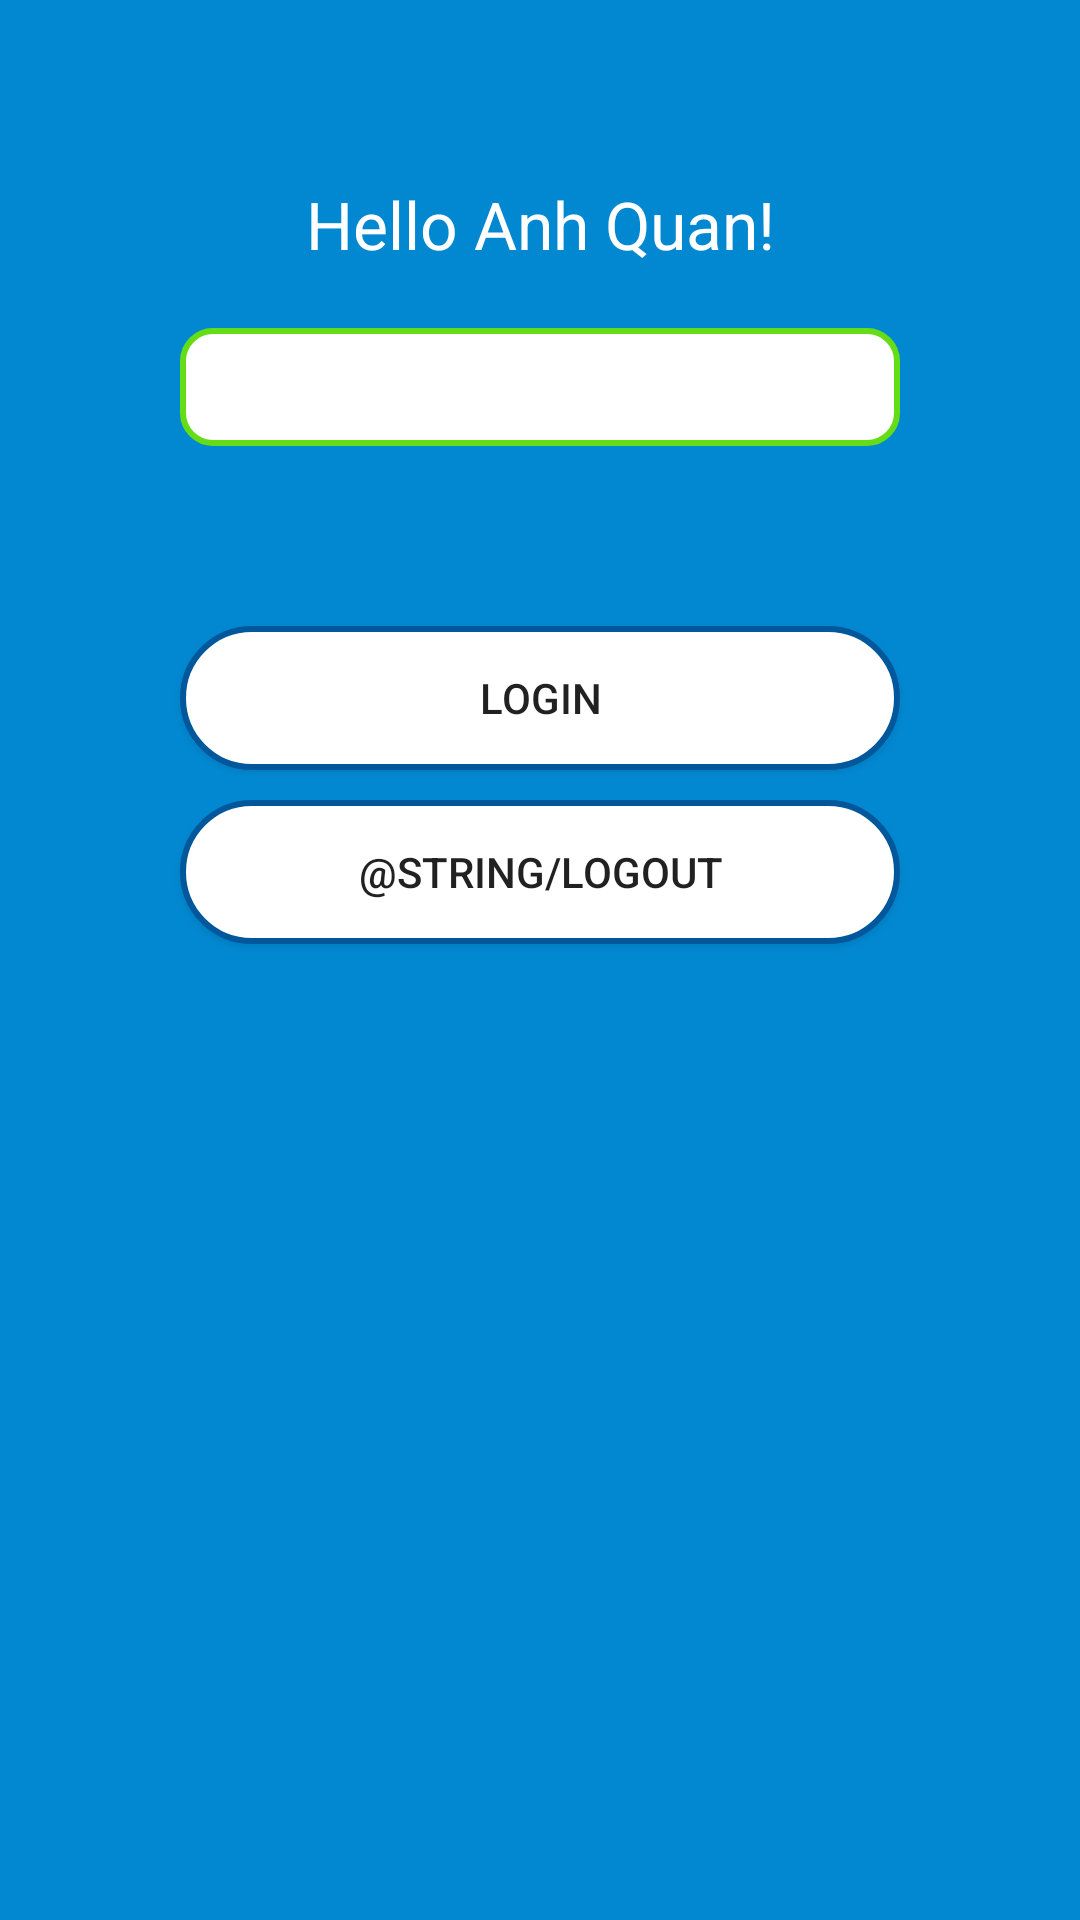

Layout XML and referenced resources for this Android screen:
<!-- AndroidManifest.xml: application theme AppTheme -->
<!-- res/layout/relogin_activity_layout.xml -->
<?xml version="1.0" encoding="utf-8"?>
<LinearLayout
    xmlns:android="http://schemas.android.com/apk/res/android"
    android:layout_width="match_parent"
    android:orientation="vertical"
    android:background="@color/colorPrimary"
    android:theme="@style/AppTheme.NoToolbar"
    android:layout_height="match_parent">

    <TextView
        android:id="@+id/greetingTv"
        android:textColor="#fff"
        android:layout_marginTop="60dp"
        android:text="Hello Anh Quan!"
        android:textSize="22sp"
        android:gravity="center_horizontal"
        android:layout_width="match_parent"
        android:layout_height="wrap_content" />
    <EditText
        android:id="@+id/passwordReloginTv"
        android:background="@drawable/edit_text_background"
        android:layout_marginLeft="60dp"
        android:layout_marginRight="60dp"
        android:layout_marginTop="20dp"
        android:textSize="22sp"
        android:padding="5dp"
        android:gravity="center_horizontal"
        android:inputType="textPassword"
        android:layout_width="match_parent"
        android:layout_height="wrap_content" />
    <Button
        android:id="@+id/reloginBtn"
        android:text="@string/login"
        android:layout_gravity="center_horizontal"
        android:layout_marginTop="60dp"
        android:background="@drawable/login_button_background"
        android:layout_marginRight="60dp"
        android:layout_marginLeft="60dp"
        android:layout_width="match_parent"
        android:layout_height="wrap_content" />
    <Button
        android:id="@+id/logoutBtn"
        android:text="@string/logout"
        android:background="@drawable/login_button_background"
        android:layout_gravity="center_horizontal"
        android:layout_marginTop="10dp"
        android:layout_marginRight="60dp"
        android:layout_marginLeft="60dp"
        android:layout_width="match_parent"
        android:layout_height="wrap_content" />

</LinearLayout>
<!-- resources referenced by this layout -->
<resources>
  <color name="colorPrimary">#0288D1</color>
  <!-- drawable edit_text_background (drawable) -->
  <?xml version="1.0" encoding="utf-8"?>
  <shape
      xmlns:android="http://schemas.android.com/apk/res/android"
      android:shape="rectangle">
      <stroke
          android:color="@color/greenColorStroke"
          android:width="2dp" />
  
      <solid android:color="#fff"/>
  
      <corners
          android:bottomLeftRadius="10dp"
          android:bottomRightRadius="10dp"
          android:topLeftRadius="10dp"
          android:topRightRadius="10dp" />
  
  
  </shape>
  <!-- drawable login_button_background (drawable) -->
  <?xml version="1.0" encoding="utf-8"?>
  <shape
      xmlns:android="http://schemas.android.com/apk/res/android"
      android:shape="rectangle">
      <stroke
          android:color="@color/colorPrimaryDark"
          android:width="2dp" />
  
      <solid android:color="#fff"/>
  
      <corners
          android:bottomLeftRadius="25dp"
          android:bottomRightRadius="25dp"
          android:topLeftRadius="25dp"
          android:topRightRadius="25dp" />
  
  
  </shape>
  <string name="login">Login</string>
  <style name="AppTheme.NoToolbar" parent="AppTheme">
          <item name="windowActionBar">false</item>
          <item name="windowNoTitle">true</item>
      </style>
  <style name="AppTheme" parent="Theme.AppCompat.Light.DarkActionBar">
          
          <item name="colorPrimary">@color/colorPrimary</item>
          <item name="colorPrimaryDark">@color/colorPrimaryDark</item>
          <item name="colorAccent">@color/colorAccent</item>
      </style>
  <color name="greenColorStroke">#64DD17</color>
  <color name="colorPrimaryDark">#01579B</color>
  <color name="colorAccent">#FF4081</color>
</resources>
